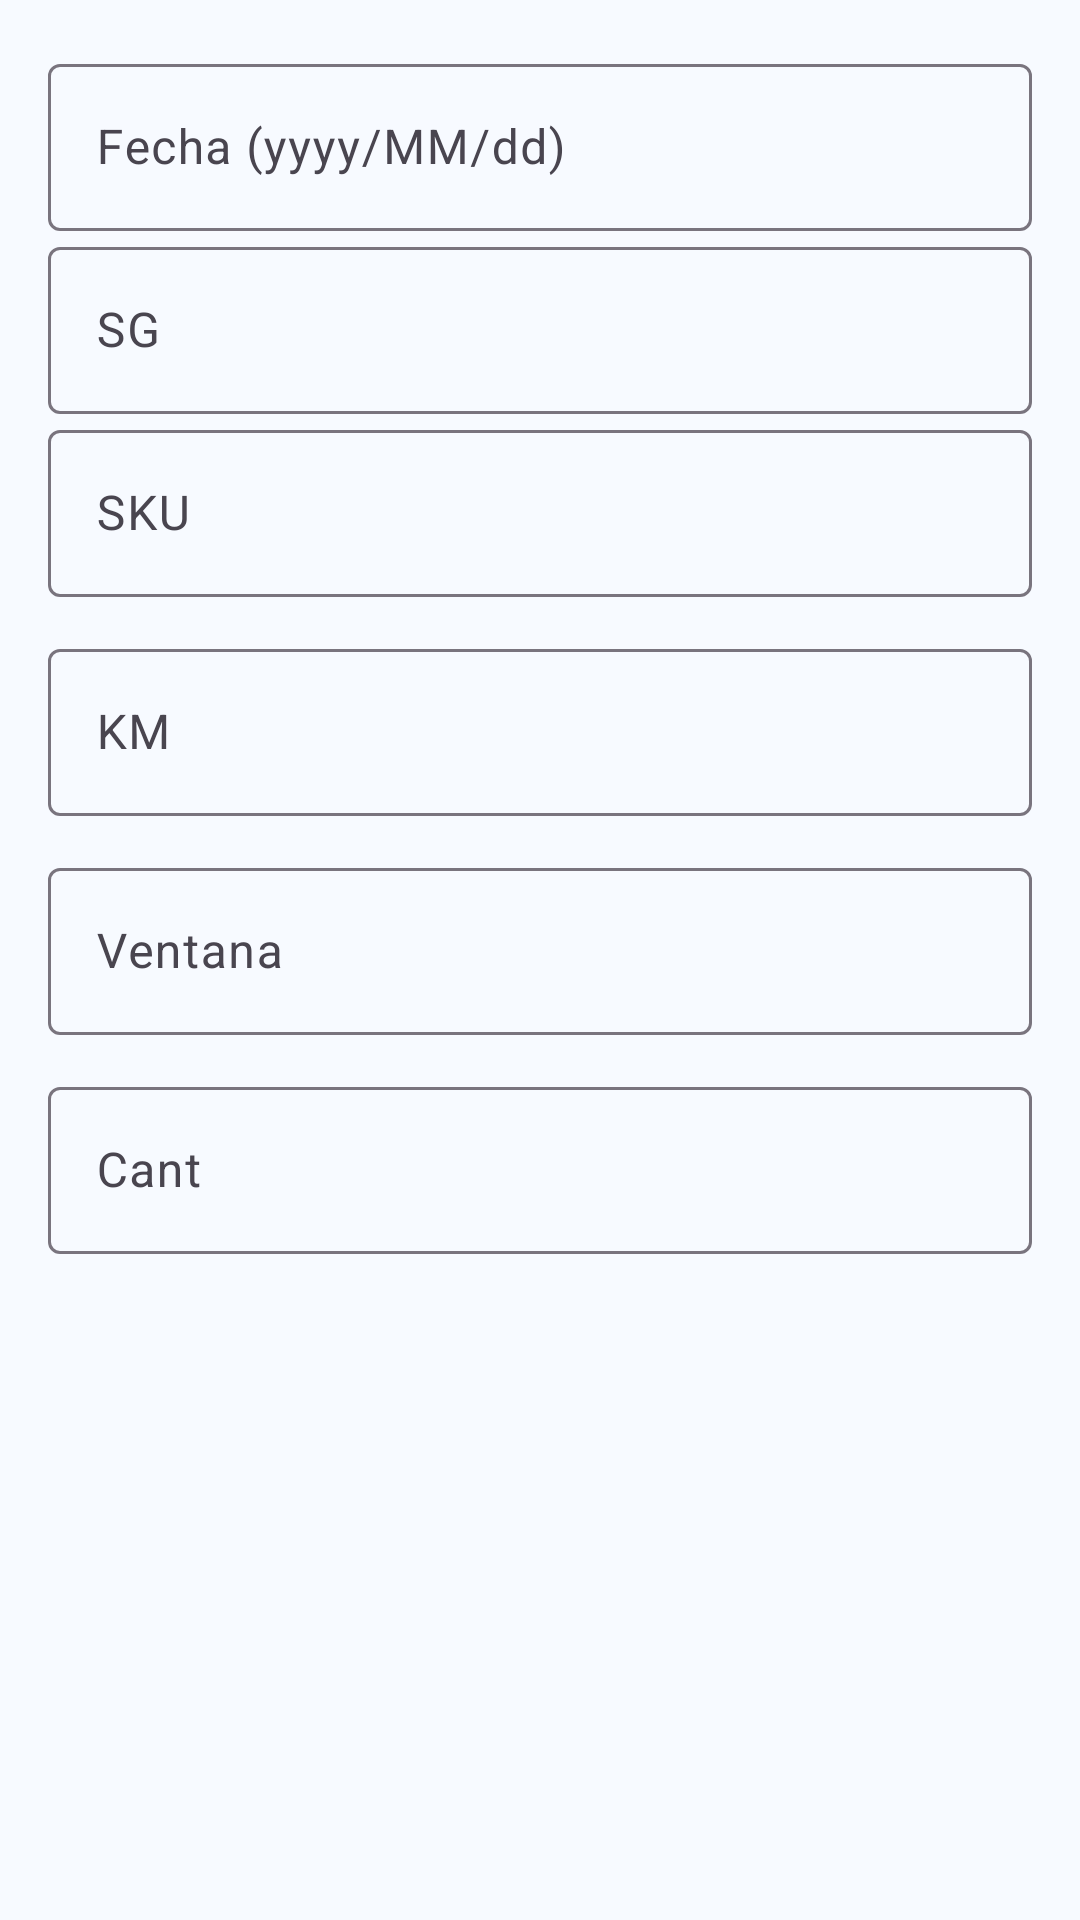

Produce the Android XML layout that renders to this screen, including the resource entries it uses.
<!-- AndroidManifest.xml: application theme Theme.PlanillaShopper -->
<!-- res/layout/dialog_editar_registro.xml -->
<?xml version="1.0" encoding="utf-8"?>
<LinearLayout xmlns:android="http://schemas.android.com/apk/res/android"
    android:orientation="vertical"
    android:padding="16dp"
    android:layout_width="match_parent"
    android:layout_height="wrap_content">

    
    <com.google.android.material.textfield.TextInputLayout
        android:layout_width="match_parent"
        android:layout_height="wrap_content"
        android:hint="Fecha (yyyy/MM/dd)">
        <com.google.android.material.textfield.TextInputEditText
            android:id="@+id/etFechaEdit"
            android:inputType="date"
            android:layout_width="match_parent"
            android:layout_height="wrap_content"/>
    </com.google.android.material.textfield.TextInputLayout>

    
    <com.google.android.material.textfield.TextInputLayout
        android:layout_width="match_parent"
        android:layout_height="wrap_content"
        android:hint="SG">
        <com.google.android.material.textfield.TextInputEditText
            android:id="@+id/etSgEdit"
            android:layout_width="match_parent"
            android:layout_height="wrap_content"
            android:inputType="number"
            android:digits="0123456789"
            android:maxLength="11"/>
    </com.google.android.material.textfield.TextInputLayout>
    <com.google.android.material.textfield.TextInputLayout
        android:layout_width="match_parent"
        android:layout_height="wrap_content"
        android:hint="SKU">
        <com.google.android.material.textfield.TextInputEditText
            android:id="@+id/etSkuEdit"
            android:layout_width="match_parent"
            android:layout_height="wrap_content"
            android:inputType="number"
            android:digits="0123456789"/>
    </com.google.android.material.textfield.TextInputLayout>

    
    <com.google.android.material.textfield.TextInputLayout
        android:layout_width="match_parent"
        android:layout_height="wrap_content"
        android:layout_marginTop="12dp"
        android:hint="KM">
        <com.google.android.material.textfield.TextInputEditText
            android:id="@+id/etKmEdit"
            android:inputType="numberDecimal"
            android:layout_width="match_parent"
            android:layout_height="wrap_content"
            android:digits="0123456789.,"/>
    </com.google.android.material.textfield.TextInputLayout>

    
    <com.google.android.material.textfield.TextInputLayout
        android:layout_width="match_parent"
        android:layout_height="wrap_content"
        android:layout_marginTop="12dp"
        android:hint="Ventana">
        <com.google.android.material.textfield.TextInputEditText
            android:id="@+id/etVentanaEdit"
            android:inputType="number"
            android:layout_width="match_parent"
            android:layout_height="wrap_content"
            android:digits="0123456789"/>
    </com.google.android.material.textfield.TextInputLayout>

    
    <com.google.android.material.textfield.TextInputLayout
        android:layout_width="match_parent"
        android:layout_height="wrap_content"
        android:layout_marginTop="12dp"
        android:hint="Cant">
        <com.google.android.material.textfield.TextInputEditText
            android:id="@+id/etCantEdit"
            android:inputType="number"
            android:layout_width="match_parent"
            android:layout_height="wrap_content"
            android:digits="0123456789"/>
    </com.google.android.material.textfield.TextInputLayout>

</LinearLayout>
<!-- resources referenced by this layout -->
<resources>
  <style name="Theme.PlanillaShopper" parent="Theme.Material3.Light.NoActionBar">
          
          <item name="colorPrimary">@color/blue_primary</item>
          <item name="colorOnPrimary">@color/blue_onPrimary</item>
          <item name="colorPrimaryContainer">@color/blue_primaryContainer</item>
          <item name="colorOnPrimaryContainer">@color/blue_onPrimaryContainer</item>
  
          <item name="colorSecondary">@color/blue_secondary</item>
          <item name="colorOnSecondary">@color/blue_onSecondary</item>
          <item name="colorSecondaryContainer">@color/blue_secondaryContainer</item>
          <item name="colorOnSecondaryContainer">@color/blue_onSecondaryContainer</item>
  
          
  
          <item name="colorOnSurface">@color/blue_onSurface</item>
          <item name="android:colorBackground">@color/blue_background</item>
          <item name="colorOnBackground">@color/blue_onBackground</item>
          <item name="toolbarStyle">@style/MyToolbarStyle</item>
          
          <item name="android:statusBarColor">@color/blue_primary</item>
          <item name="android:navigationBarColor">@color/blue_primary</item>
          
          <item name="android:windowLightStatusBar">false</item>
  
          
          <item name="materialButtonStyle">@style/Widget.PS.PrimaryButton</item>
      </style>
  <color name="blue_primary">#0A66C2</color>
  <color name="blue_onPrimary">#FFFFFF</color>
  <color name="blue_primaryContainer">#D7E6FB</color>
  <color name="blue_onPrimaryContainer">#083561</color>
  <color name="blue_secondary">#125A9C</color>
  <color name="blue_onSecondary">#FFFFFF</color>
  <color name="blue_secondaryContainer">#D0E4F9</color>
  <color name="blue_onSecondaryContainer">#0A2E52</color>
  <color name="blue_onSurface">#2E2D2D</color>
  <color name="blue_background">#F7FAFF</color>
  <color name="blue_onBackground">#1E1E1E</color>
  <style name="MyToolbarStyle" parent="Widget.Material3.Toolbar">
          <item name="android:background">?attr/colorPrimary</item>
          <item name="titleTextColor">?attr/colorOnPrimary</item>
          <item name="navigationIconTint">?attr/colorOnPrimary</item>
          <item name="subtitleTextColor">?attr/colorOnPrimary</item>
      </style>
  <style name="Widget.PS.PrimaryButton" parent="Widget.Material3.Button">
          <item name="backgroundTint">@color/blue_primary</item>
          <item name="android:textColor">@color/blue_onPrimary</item>
      </style>
</resources>
